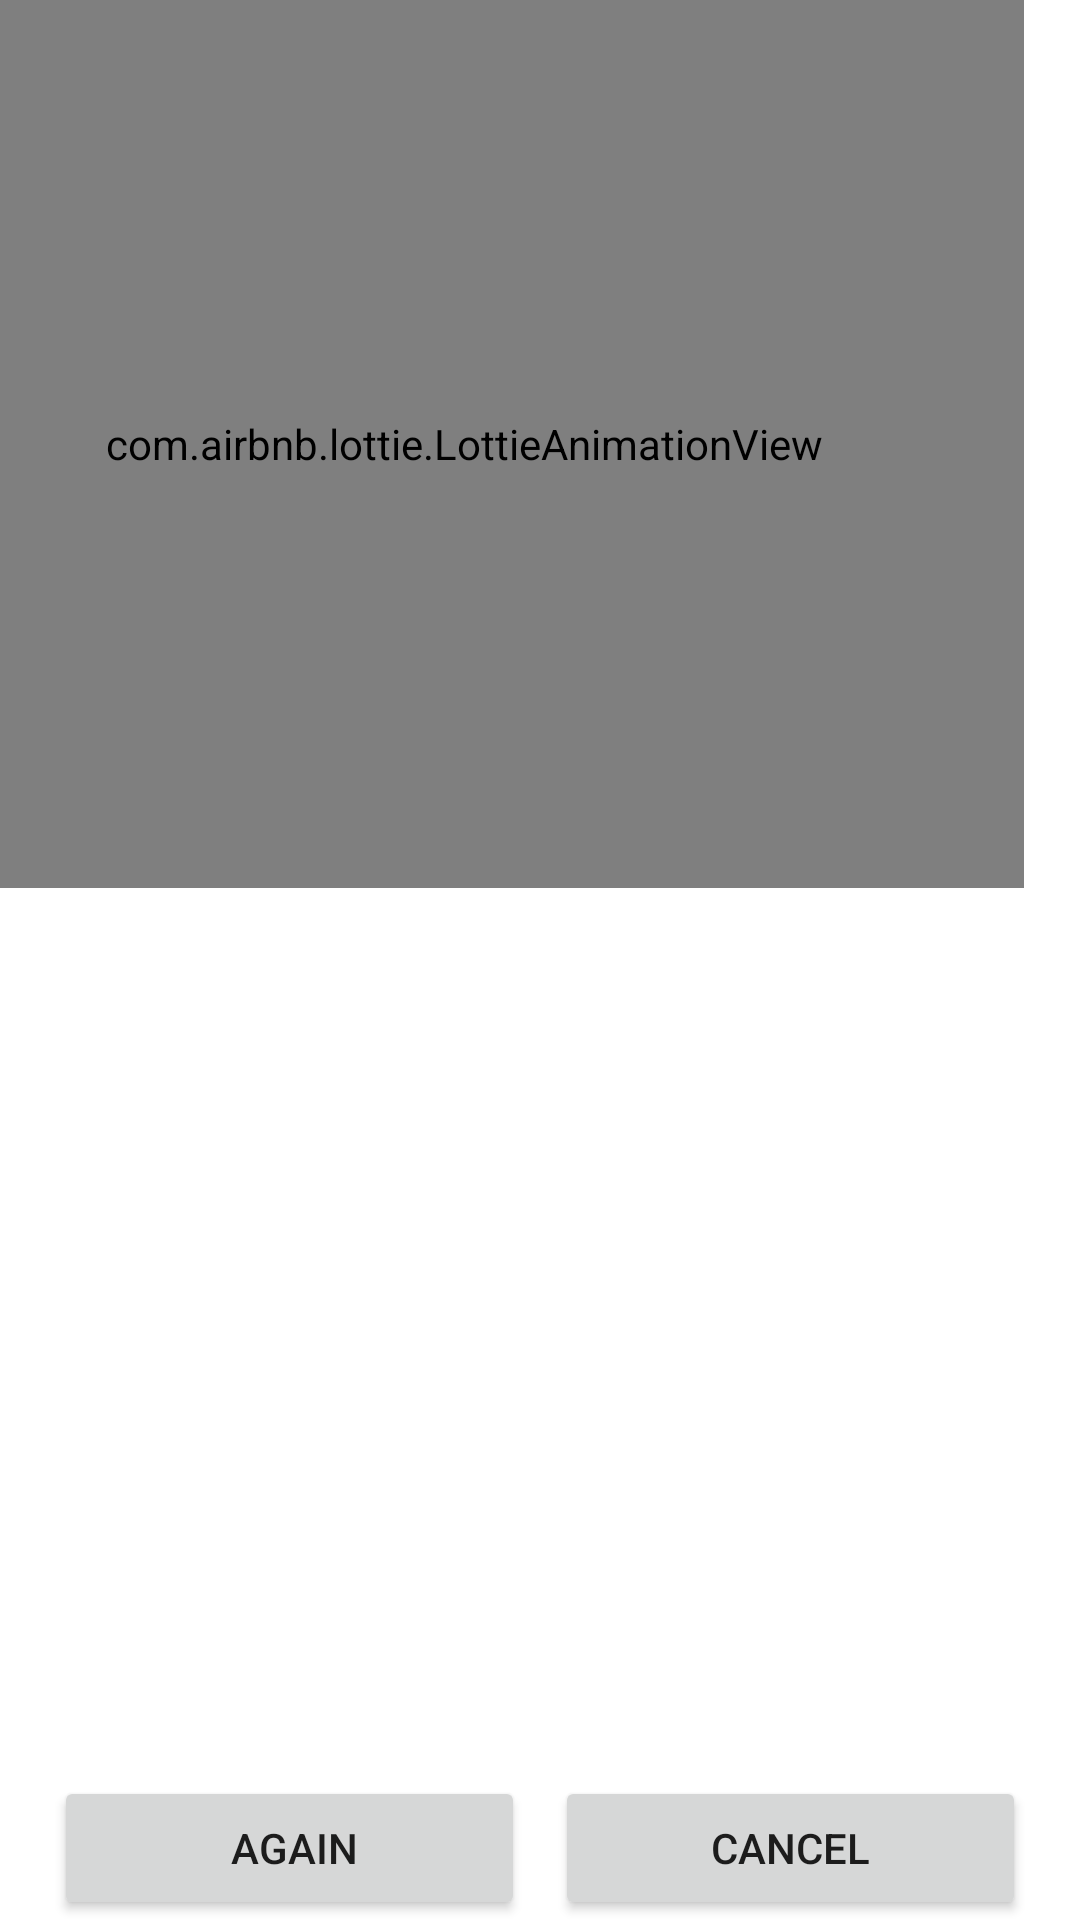

Produce the Android XML layout that renders to this screen, including the resource entries it uses.
<!-- AndroidManifest.xml: application theme Theme.Dinterviewkit -->
<!-- res/layout/playaudio.xml -->
<?xml version="1.0" encoding="utf-8"?>
<androidx.constraintlayout.widget.ConstraintLayout xmlns:android="http://schemas.android.com/apk/res/android"
    xmlns:app="http://schemas.android.com/apk/res-auto"
    xmlns:tools="http://schemas.android.com/tools"
    android:layout_width="match_parent"
    android:layout_height="330dp">

    <com.airbnb.lottie.LottieAnimationView
        android:id="@+id/lottieAnimationView"

        android:layout_width="373dp"
        android:layout_height="296dp"
        android:layout_marginEnd="19dp"
        app:layout_constraintEnd_toEndOf="parent"
        app:layout_constraintTop_toTopOf="parent"
        app:lottie_autoPlay="true"
        app:lottie_loop="true"
        app:lottie_rawRes="@raw/visualizer"
        app:lottie_speed="0.5"/>


    <LinearLayout
        android:id="@+id/linearLayout9"
        android:layout_width="match_parent"
        android:layout_height="wrap_content"
        android:orientation="horizontal"
        app:layout_constraintBottom_toBottomOf="parent"
        app:layout_constraintTop_toTopOf="parent"
        app:layout_constraintVertical_bias="1.0"
        tools:layout_editor_absoluteX="-16dp">

        <Button
            android:id="@+id/button7"
            android:layout_width="wrap_content"
            android:layout_height="wrap_content"
            android:layout_marginLeft="18dp"
            android:layout_marginRight="10dp"
            android:layout_weight="1"
            android:text=" Again" />

        <Button
            android:id="@+id/button8"
            android:layout_width="wrap_content"
            android:layout_height="wrap_content"
            android:layout_marginRight="18dp"
            android:layout_weight="1"
            android:text="Cancel" />
    </LinearLayout>

</androidx.constraintlayout.widget.ConstraintLayout>
<!-- resources referenced by this layout -->
<resources>
  <style name="Theme.Dinterviewkit" parent="Theme.MaterialComponents.DayNight.DarkActionBar">
          
          <item name="colorPrimary">@color/purple_500</item>
          <item name="colorPrimaryVariant">@color/purple_700</item>
          <item name="colorOnPrimary">@color/white</item>
          
          <item name="colorSecondary">@color/teal_200</item>
          <item name="colorSecondaryVariant">@color/teal_700</item>
          <item name="colorOnSecondary">@color/black</item>
          
          <item name="android:statusBarColor" tools:targetApi="l">?attr/colorPrimaryVariant</item>
          
      </style>
  <color name="purple_500">#160533</color>
  <color name="purple_700">#0E0D0D</color>
  <color name="white">#FFFFFFFF</color>
  <color name="teal_200">#FF03DAC5</color>
  <color name="teal_700">#FF018786</color>
  <color name="black">#FF000000</color>
</resources>
